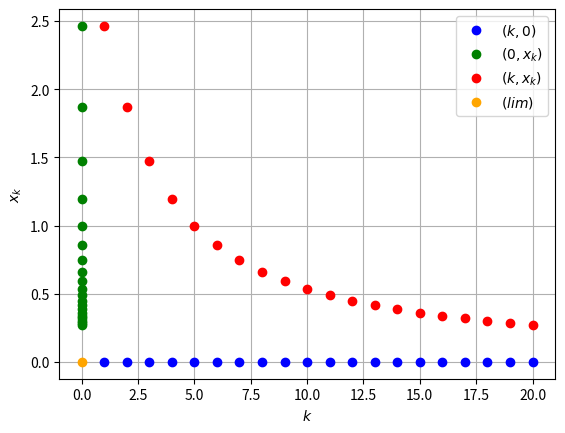
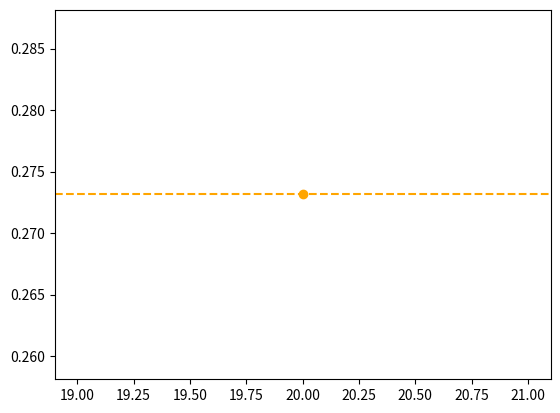

Python code for these plots, in order:
#!/usr/bin/env python
import matplotlib.pyplot as plt
import numpy as np
import math
from sympy import *
n = Symbol("n")
def sequence(n):
    return (((n**2 + 11)**0.5) - n)
def plot_points(m):
    x = np.arange(1, m + 1)
    y = sequence(x)
    # (k, 0) - blue colour
    plt.plot(x, np.zeros_like(x), 'bo', label='$(k, 0)$')
    # (0, x_k) - green color
    plt.plot(np.zeros_like(x), y, 'go', label='$(0, x_k)$')
    # (k, x_k) - red color
    plt.plot(x, y, 'ro', label='$(k, x_k)$')
    lim_value = limit((((n**2 + 11)**0.5) - n), n, oo)
    plt.plot(0, lim_value, 'o', color='orange', label='$(lim)$') # Точка предела
    plt.xlabel('$k$')
    plt.ylabel('$x_k$')
    plt.legend()
    plt.grid()
    plt.show()

m = 20 # number of points
plot_points(m)
a = limit((((n**2 + 11)**0.5) - n), n, oo)
limit_value = sequence(m) # Вычисляем предел последовательности
plt.plot(m, limit_value, 'o', color='orange') # Строим точку предела последовательности
plt.axhline(y=limit_value, linestyle='--', color='orange')
print(a)
